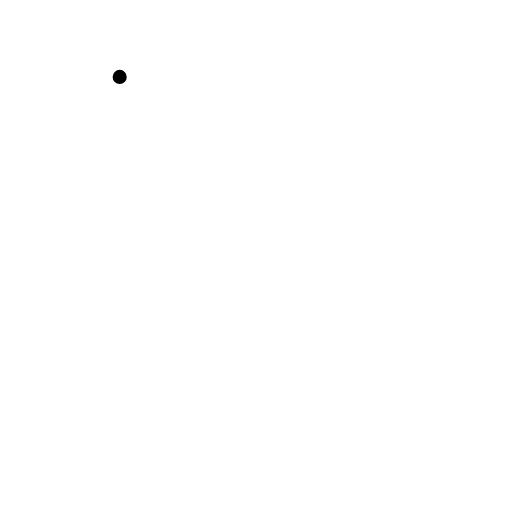
t = 0.00 s
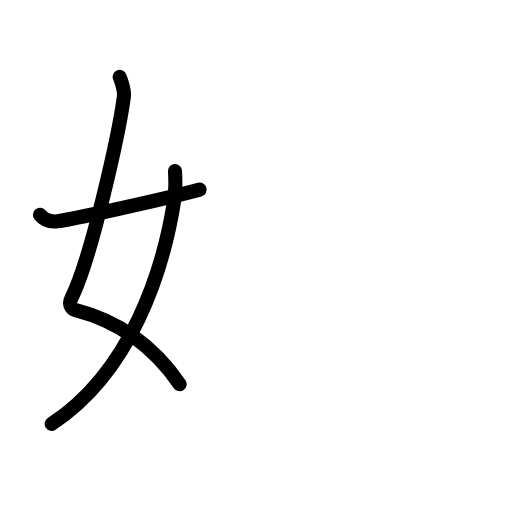
t = 2.63 s
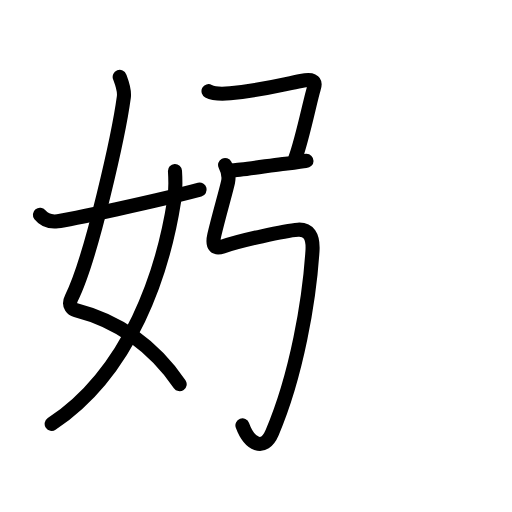
t = 5.18 s
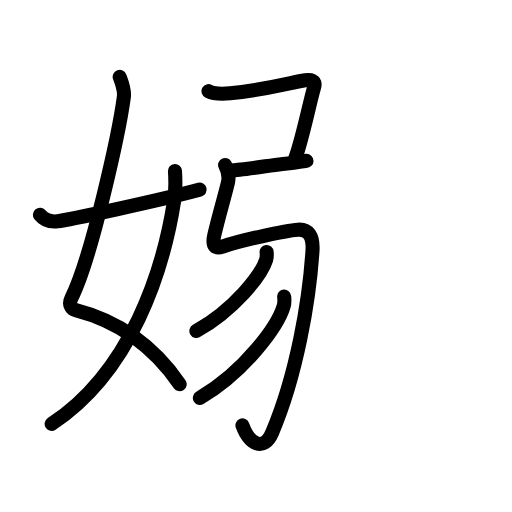
t = 7.88 s
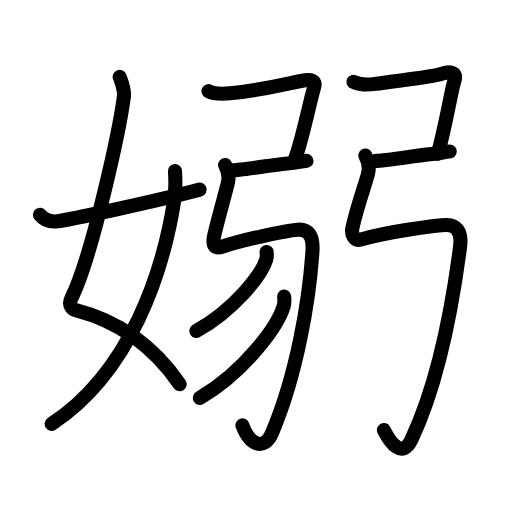
t = 10.25 s
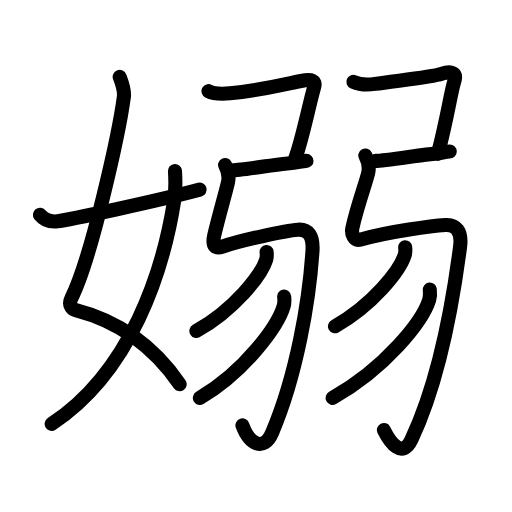
t = 13.00 s

The animated SVG that drew these frames (rendered in a browser with its animation timeline set to each time). Animation: 52 SMIL elements (animate=52); one cycle of 13.00 s.

<?xml version="1.0" encoding="UTF-8"?>
<!--
AniKanjiVG is licensed by CC-BY-SA Paul C. Sommerhoff (https://bitbucket.org/sommerhoff/anikanjivg).
AniKanjiVG uses KanjiVG which is licensed by CC-BY-SA Ulrich Apel (http://kanjivg.tagaini.net).
See also http://creativecommons.org/licenses/by-sa/3.0/
-->
<svg xmlns:kvg='http://kanjivg.tagaini.net' xmlns='http://www.w3.org/2000/svg' width='109' height='109' viewBox='0 0 109 109' style='fill:none;stroke:#000000;stroke-width:3;stroke-linecap:round;stroke-linejoin:round;' id="kvg:kanji_05acb"><g id="kvg:05acb" kvg:element="嫋"><g id="kvg:05acb-g1" kvg:element="女" kvg:variant="true" kvg:position="left" kvg:radical="general"><path id="kvg:05acb-s1" kvg:type="㇛" d="M25.48,16.37c0.39,1.04,1.08,2.74,0.89,4.24C25.38,28,19.55,54.76,15.23,63.4c-0.89,1.77,0.39,2.5,0.89,2.63C25.75,68.5,33,74.16,38.25,81.78"><animate attributeName="d" begin="0.0s" dur="0.25s" from="M25.48,16.37C25.48,16.37,25.48,16.37,25.48,16.37" to="M25.48,16.37c0.39,1.04,1.08,2.74,0.89,4.24" />
<animate attributeName="d" begin="0.25s" dur="0.25s" from="M25.48,16.37c0.39,1.04,1.08,2.74,0.89,4.24c0,0,0,0,0,0,0" to="M25.48,16.37c0.39,1.04,1.08,2.74,0.89,4.24C25.38,28,19.55,54.76,15.23,63.4" />
<animate attributeName="d" begin="0.5s" dur="0.25s" from="M25.48,16.37c0.39,1.04,1.08,2.74,0.89,4.24C25.38,28,19.55,54.76,15.23,63.4c0,0,0,0,0,0,0" to="M25.48,16.37c0.39,1.04,1.08,2.74,0.89,4.24C25.38,28,19.55,54.76,15.23,63.4c-0.89,1.77,0.39,2.5,0.89,2.63" />
<animate attributeName="d" begin="0.75s" dur="0.25s" from="M25.48,16.37c0.39,1.04,1.08,2.74,0.89,4.24C25.38,28,19.55,54.76,15.23,63.4c-0.89,1.77,0.39,2.5,0.89,2.63c0,0,0,0,0,0,0" to="M25.48,16.37c0.39,1.04,1.08,2.74,0.89,4.24C25.38,28,19.55,54.76,15.23,63.4c-0.89,1.77,0.39,2.5,0.89,2.63C25.75,68.5,33,74.16,38.25,81.78" />
</path>
<path id="kvg:05acb-s2" kvg:type="㇒" d="M37.25,36.39c0.08,1.28,0.13,4.4-0.16,6.27C34.73,57.71,27.91,79.05,11,90.25"><animate attributeName="d" begin="1.0s" dur="0.5s" from="M37.25,36.39C37.25,36.39,37.25,36.39,37.25,36.39" to="M37.25,36.39c0.08,1.28,0.13,4.4-0.16,6.27" />
<animate attributeName="d" begin="1.5s" dur="0.5s" from="M37.25,36.39c0.08,1.28,0.13,4.4-0.16,6.27c0,0,0,0,0,0,0" to="M37.25,36.39c0.08,1.28,0.13,4.4-0.16,6.27C34.73,57.71,27.91,79.05,11,90.25" />
<animate attributeName="d" begin="0s" dur="1.0s" from="M-100,-100" to="M-100,-100" />
</path>
<path id="kvg:05acb-s3" kvg:type="㇀/㇐" d="M8.5,45.72c0.75,0.94,1.75,1.62,3.75,1.39c2.15-0.24,21.34-4.35,30.25-6.73"><animate attributeName="d" begin="2.0s" dur="0.5s" from="M8.5,45.72C8.5,45.72,8.5,45.72,8.5,45.72" to="M8.5,45.72c0.75,0.94,1.75,1.62,3.75,1.39" />
<animate attributeName="d" begin="2.5s" dur="0.5s" from="M8.5,45.72c0.75,0.94,1.75,1.62,3.75,1.39c0,0,0,0,0,0,0" to="M8.5,45.72c0.75,0.94,1.75,1.62,3.75,1.39c2.15-0.24,21.34-4.35,30.25-6.73" />
<animate attributeName="d" begin="0s" dur="2.0s" from="M-100,-100" to="M-100,-100" />
</path>
</g>
<g id="kvg:05acb-g2" kvg:element="弱" kvg:variant="true" kvg:position="right"><g id="kvg:05acb-g3" kvg:element="弓" kvg:position="left"><path id="kvg:05acb-s4" kvg:type="㇕c" d="M44.39,19.41c1.11,0.59,3.52,0.55,4.6,0.45c6.63-0.61,11.1-1.86,15.08-2.62c2.2-0.42,3.36-0.26,2.72,1.68c-0.64,1.94-2.37,10.58-3.92,14.78"><animate attributeName="d" begin="3.0s" dur="0.25s" from="M44.39,19.41C44.39,19.41,44.39,19.41,44.39,19.41" to="M44.39,19.41c1.11,0.59,3.52,0.55,4.6,0.45" />
<animate attributeName="d" begin="3.25s" dur="0.25s" from="M44.39,19.41c1.11,0.59,3.52,0.55,4.6,0.45c0,0,0,0,0,0,0" to="M44.39,19.41c1.11,0.59,3.52,0.55,4.6,0.45c6.63-0.61,11.1-1.86,15.08-2.62" />
<animate attributeName="d" begin="3.5s" dur="0.25s" from="M44.39,19.41c1.11,0.59,3.52,0.55,4.6,0.45c6.63-0.61,11.1-1.86,15.08-2.62c0,0,0,0,0,0,0" to="M44.39,19.41c1.11,0.59,3.52,0.55,4.6,0.45c6.63-0.61,11.1-1.86,15.08-2.62c2.2-0.42,3.36-0.26,2.72,1.68" />
<animate attributeName="d" begin="3.75s" dur="0.25s" from="M44.39,19.41c1.11,0.59,3.52,0.55,4.6,0.45c6.63-0.61,11.1-1.86,15.08-2.62c2.2-0.42,3.36-0.26,2.72,1.68c0,0,0,0,0,0,0" to="M44.39,19.41c1.11,0.59,3.52,0.55,4.6,0.45c6.63-0.61,11.1-1.86,15.08-2.62c2.2-0.42,3.36-0.26,2.72,1.68c-0.64,1.94-2.37,10.58-3.92,14.78" />
<animate attributeName="d" begin="0s" dur="3.0s" from="M-100,-100" to="M-100,-100" />
</path>
<path id="kvg:05acb-s5" kvg:type="㇐" d="M49.5,36.25c1.75,0,11-1.5,12.25-1.5s2.5-0.5,3.5-0.5"><animate attributeName="d" begin="4.0s" dur="1.0s" from="M49.5,36.25C49.5,36.25,49.5,36.25,49.5,36.25" to="M49.5,36.25c1.75,0,11-1.5,12.25-1.5s2.5-0.5,3.5-0.5" />
<animate attributeName="d" begin="0s" dur="4.0s" from="M-100,-100" to="M-100,-100" />
</path>
<path id="kvg:05acb-s6" kvg:type="㇉" d="M47.92,35.12c0.5,0.97,0.96,2.1,0.63,3.63c-0.37,1.76-2.05,7.51-2.93,11.32c-0.6,2.59,0.35,2.91,1.83,2.41c3.54-1.22,13.25-3.41,15.97-3.58c2.21-0.14,3.32,1.28,3.1,4.6C65.83,64,63.18,79.75,57.95,92.08c-1.81,4.25-4.89,2.42-6.34-1.53"><animate attributeName="d" begin="5.0s" dur="0.14285714285714285s" from="M47.92,35.12C47.92,35.12,47.92,35.12,47.92,35.12" to="M47.92,35.12c0.5,0.97,0.96,2.1,0.63,3.63" />
<animate attributeName="d" begin="5.142857142857143s" dur="0.14285714285714285s" from="M47.92,35.12c0.5,0.97,0.96,2.1,0.63,3.63c0,0,0,0,0,0,0" to="M47.92,35.12c0.5,0.97,0.96,2.1,0.63,3.63c-0.37,1.76-2.05,7.51-2.93,11.32" />
<animate attributeName="d" begin="5.285714285714286s" dur="0.14285714285714285s" from="M47.92,35.12c0.5,0.97,0.96,2.1,0.63,3.63c-0.37,1.76-2.05,7.51-2.93,11.32c0,0,0,0,0,0,0" to="M47.92,35.12c0.5,0.97,0.96,2.1,0.63,3.63c-0.37,1.76-2.05,7.51-2.93,11.32c-0.6,2.59,0.35,2.91,1.83,2.41" />
<animate attributeName="d" begin="5.428571428571429s" dur="0.14285714285714285s" from="M47.92,35.12c0.5,0.97,0.96,2.1,0.63,3.63c-0.37,1.76-2.05,7.51-2.93,11.32c-0.6,2.59,0.35,2.91,1.83,2.41c0,0,0,0,0,0,0" to="M47.92,35.12c0.5,0.97,0.96,2.1,0.63,3.63c-0.37,1.76-2.05,7.51-2.93,11.32c-0.6,2.59,0.35,2.91,1.83,2.41c3.54-1.22,13.25-3.41,15.97-3.58" />
<animate attributeName="d" begin="5.571428571428571s" dur="0.14285714285714285s" from="M47.92,35.12c0.5,0.97,0.96,2.1,0.63,3.63c-0.37,1.76-2.05,7.51-2.93,11.32c-0.6,2.59,0.35,2.91,1.83,2.41c3.54-1.22,13.25-3.41,15.97-3.58c0,0,0,0,0,0,0" to="M47.92,35.12c0.5,0.97,0.96,2.1,0.63,3.63c-0.37,1.76-2.05,7.51-2.93,11.32c-0.6,2.59,0.35,2.91,1.83,2.41c3.54-1.22,13.25-3.41,15.97-3.58c2.21-0.14,3.32,1.28,3.1,4.6" />
<animate attributeName="d" begin="5.714285714285714s" dur="0.14285714285714285s" from="M47.92,35.12c0.5,0.97,0.96,2.1,0.63,3.63c-0.37,1.76-2.05,7.51-2.93,11.32c-0.6,2.59,0.35,2.91,1.83,2.41c3.54-1.22,13.25-3.41,15.97-3.58c2.21-0.14,3.32,1.28,3.1,4.6c0,0,0,0,0,0,0" to="M47.92,35.12c0.5,0.97,0.96,2.1,0.63,3.63c-0.37,1.76-2.05,7.51-2.93,11.32c-0.6,2.59,0.35,2.91,1.83,2.41c3.54-1.22,13.25-3.41,15.97-3.58c2.21-0.14,3.32,1.28,3.1,4.6C65.83,64,63.18,79.75,57.95,92.08" />
<animate attributeName="d" begin="5.857142857142857s" dur="0.14285714285714285s" from="M47.92,35.12c0.5,0.97,0.96,2.1,0.63,3.63c-0.37,1.76-2.05,7.51-2.93,11.32c-0.6,2.59,0.35,2.91,1.83,2.41c3.54-1.22,13.25-3.41,15.97-3.58c2.21-0.14,3.32,1.28,3.1,4.6C65.83,64,63.18,79.75,57.95,92.08c0,0,0,0,0,0,0" to="M47.92,35.12c0.5,0.97,0.96,2.1,0.63,3.63c-0.37,1.76-2.05,7.51-2.93,11.32c-0.6,2.59,0.35,2.91,1.83,2.41c3.54-1.22,13.25-3.41,15.97-3.58c2.21-0.14,3.32,1.28,3.1,4.6C65.83,64,63.18,79.75,57.95,92.08c-1.81,4.25-4.89,2.42-6.34-1.53" />
<animate attributeName="d" begin="0s" dur="5.0s" from="M-100,-100" to="M-100,-100" />
</path>
</g>
<g id="kvg:05acb-g4" kvg:position="right"><g id="kvg:05acb-g5" kvg:element="冫" kvg:variant="true"><g id="kvg:05acb-g6" kvg:position="top"><path id="kvg:05acb-s7" kvg:type="㇒" d="M56.76,53.64c0.04,0.4,0.09,1.02-0.08,1.59c-1.02,3.36-6.87,10.72-14.87,15.23"><animate attributeName="d" begin="6.0s" dur="0.5s" from="M56.76,53.64C56.76,53.64,56.76,53.64,56.76,53.64" to="M56.76,53.64c0.04,0.4,0.09,1.02-0.08,1.59" />
<animate attributeName="d" begin="6.5s" dur="0.5s" from="M56.76,53.64c0.04,0.4,0.09,1.02-0.08,1.59c0,0,0,0,0,0,0" to="M56.76,53.64c0.04,0.4,0.09,1.02-0.08,1.59c-1.02,3.36-6.87,10.72-14.87,15.23" />
<animate attributeName="d" begin="0s" dur="6.0s" from="M-100,-100" to="M-100,-100" />
</path>
</g>
<g id="kvg:05acb-g7" kvg:position="bottom"><path id="kvg:05acb-s8" kvg:type="㇒" d="M60.5,63.14c0.05,0.5,0.11,1.28-0.1,1.99c-1.22,4.21-8.24,13.93-17.85,19.58"><animate attributeName="d" begin="7.0s" dur="0.5s" from="M60.5,63.14C60.5,63.14,60.5,63.14,60.5,63.14" to="M60.5,63.14c0.05,0.5,0.11,1.28-0.1,1.99" />
<animate attributeName="d" begin="7.5s" dur="0.5s" from="M60.5,63.14c0.05,0.5,0.11,1.28-0.1,1.99c0,0,0,0,0,0,0" to="M60.5,63.14c0.05,0.5,0.11,1.28-0.1,1.99c-1.22,4.21-8.24,13.93-17.85,19.58" />
<animate attributeName="d" begin="0s" dur="7.0s" from="M-100,-100" to="M-100,-100" />
</path>
</g>
</g>
<g id="kvg:05acb-g8" kvg:element="弓"><path id="kvg:05acb-s9" kvg:type="㇕c" d="M75.23,17.41c1.82,0.84,3.53,0.62,4.6,0.45c3.81-0.61,12-1.39,14.14-2.12c2.13-0.73,3.36-0.26,2.72,1.68c-0.64,1.94-1.51,7.83-3.45,15.28"><animate attributeName="d" begin="8.0s" dur="0.25s" from="M75.23,17.41C75.23,17.41,75.23,17.41,75.23,17.41" to="M75.23,17.41c1.82,0.84,3.53,0.62,4.6,0.45" />
<animate attributeName="d" begin="8.25s" dur="0.25s" from="M75.23,17.41c1.82,0.84,3.53,0.62,4.6,0.45c0,0,0,0,0,0,0" to="M75.23,17.41c1.82,0.84,3.53,0.62,4.6,0.45c3.81-0.61,12-1.39,14.14-2.12" />
<animate attributeName="d" begin="8.5s" dur="0.25s" from="M75.23,17.41c1.82,0.84,3.53,0.62,4.6,0.45c3.81-0.61,12-1.39,14.14-2.12c0,0,0,0,0,0,0" to="M75.23,17.41c1.82,0.84,3.53,0.62,4.6,0.45c3.81-0.61,12-1.39,14.14-2.12c2.13-0.73,3.36-0.26,2.72,1.68" />
<animate attributeName="d" begin="8.75s" dur="0.25s" from="M75.23,17.41c1.82,0.84,3.53,0.62,4.6,0.45c3.81-0.61,12-1.39,14.14-2.12c2.13-0.73,3.36-0.26,2.72,1.68c0,0,0,0,0,0,0" to="M75.23,17.41c1.82,0.84,3.53,0.62,4.6,0.45c3.81-0.61,12-1.39,14.14-2.12c2.13-0.73,3.36-0.26,2.72,1.68c-0.64,1.94-1.51,7.83-3.45,15.28" />
<animate attributeName="d" begin="0s" dur="8.0s" from="M-100,-100" to="M-100,-100" />
</path>
<path id="kvg:05acb-s10" kvg:type="㇐" d="M80,34.25c1.75,0,11-1.5,12.25-1.5s2.5-0.5,3.5-0.5"><animate attributeName="d" begin="9.0s" dur="1.0s" from="M80,34.25C80,34.25,80,34.25,80,34.25" to="M80,34.25c1.75,0,11-1.5,12.25-1.5s2.5-0.5,3.5-0.5" />
<animate attributeName="d" begin="0s" dur="9.0s" from="M-100,-100" to="M-100,-100" />
</path>
<path id="kvg:05acb-s11" kvg:type="㇉" d="M77.77,33.12c0.5,0.97,0.96,2.1,0.63,3.63c-0.37,1.76-2.33,7.02-3.39,11.82c-0.26,1.19,0.33,2.83,1.83,2.41c6.09-1.72,15.29-2.91,18.01-3.08c2.21-0.14,3.53,1.3,3.1,4.6C95.88,68.5,92.63,82.9,87.6,93.58c-1.97,4.17-4.52,0.67-5.87-2.03"><animate attributeName="d" begin="10.0s" dur="0.14285714285714285s" from="M77.77,33.12C77.77,33.12,77.77,33.12,77.77,33.12" to="M77.77,33.12c0.5,0.97,0.96,2.1,0.63,3.63" />
<animate attributeName="d" begin="10.142857142857142s" dur="0.14285714285714285s" from="M77.77,33.12c0.5,0.97,0.96,2.1,0.63,3.63c0,0,0,0,0,0,0" to="M77.77,33.12c0.5,0.97,0.96,2.1,0.63,3.63c-0.37,1.76-2.33,7.02-3.39,11.82" />
<animate attributeName="d" begin="10.285714285714286s" dur="0.14285714285714285s" from="M77.77,33.12c0.5,0.97,0.96,2.1,0.63,3.63c-0.37,1.76-2.33,7.02-3.39,11.82c0,0,0,0,0,0,0" to="M77.77,33.12c0.5,0.97,0.96,2.1,0.63,3.63c-0.37,1.76-2.33,7.02-3.39,11.82c-0.26,1.19,0.33,2.83,1.83,2.41" />
<animate attributeName="d" begin="10.428571428571429s" dur="0.14285714285714285s" from="M77.77,33.12c0.5,0.97,0.96,2.1,0.63,3.63c-0.37,1.76-2.33,7.02-3.39,11.82c-0.26,1.19,0.33,2.83,1.83,2.41c0,0,0,0,0,0,0" to="M77.77,33.12c0.5,0.97,0.96,2.1,0.63,3.63c-0.37,1.76-2.33,7.02-3.39,11.82c-0.26,1.19,0.33,2.83,1.83,2.41c6.09-1.72,15.29-2.91,18.01-3.08" />
<animate attributeName="d" begin="10.571428571428571s" dur="0.14285714285714285s" from="M77.77,33.12c0.5,0.97,0.96,2.1,0.63,3.63c-0.37,1.76-2.33,7.02-3.39,11.82c-0.26,1.19,0.33,2.83,1.83,2.41c6.09-1.72,15.29-2.91,18.01-3.08c0,0,0,0,0,0,0" to="M77.77,33.12c0.5,0.97,0.96,2.1,0.63,3.63c-0.37,1.76-2.33,7.02-3.39,11.82c-0.26,1.19,0.33,2.83,1.83,2.41c6.09-1.72,15.29-2.91,18.01-3.08c2.21-0.14,3.53,1.3,3.1,4.6" />
<animate attributeName="d" begin="10.714285714285714s" dur="0.14285714285714285s" from="M77.77,33.12c0.5,0.97,0.96,2.1,0.63,3.63c-0.37,1.76-2.33,7.02-3.39,11.82c-0.26,1.19,0.33,2.83,1.83,2.41c6.09-1.72,15.29-2.91,18.01-3.08c2.21-0.14,3.53,1.3,3.1,4.6c0,0,0,0,0,0,0" to="M77.77,33.12c0.5,0.97,0.96,2.1,0.63,3.63c-0.37,1.76-2.33,7.02-3.39,11.82c-0.26,1.19,0.33,2.83,1.83,2.41c6.09-1.72,15.29-2.91,18.01-3.08c2.21-0.14,3.53,1.3,3.1,4.6C95.88,68.5,92.63,82.9,87.6,93.58" />
<animate attributeName="d" begin="10.857142857142858s" dur="0.14285714285714285s" from="M77.77,33.12c0.5,0.97,0.96,2.1,0.63,3.63c-0.37,1.76-2.33,7.02-3.39,11.82c-0.26,1.19,0.33,2.83,1.83,2.41c6.09-1.72,15.29-2.91,18.01-3.08c2.21-0.14,3.53,1.3,3.1,4.6C95.88,68.5,92.63,82.9,87.6,93.58c0,0,0,0,0,0,0" to="M77.77,33.12c0.5,0.97,0.96,2.1,0.63,3.63c-0.37,1.76-2.33,7.02-3.39,11.82c-0.26,1.19,0.33,2.83,1.83,2.41c6.09-1.72,15.29-2.91,18.01-3.08c2.21-0.14,3.53,1.3,3.1,4.6C95.88,68.5,92.63,82.9,87.6,93.58c-1.97,4.17-4.52,0.67-5.87-2.03" />
<animate attributeName="d" begin="0s" dur="10.0s" from="M-100,-100" to="M-100,-100" />
</path>
</g>
<g id="kvg:05acb-g9" kvg:element="冫" kvg:variant="true"><g id="kvg:05acb-g10" kvg:position="top"><path id="kvg:05acb-s12" kvg:type="㇒" d="M86.26,52.64c0.04,0.4,0.09,1.02-0.08,1.59c-1.02,3.36-6.87,10.72-14.87,15.23"><animate attributeName="d" begin="11.0s" dur="0.5s" from="M86.26,52.64C86.26,52.64,86.26,52.64,86.26,52.64" to="M86.26,52.64c0.04,0.4,0.09,1.02-0.08,1.59" />
<animate attributeName="d" begin="11.5s" dur="0.5s" from="M86.26,52.64c0.04,0.4,0.09,1.02-0.08,1.59c0,0,0,0,0,0,0" to="M86.26,52.64c0.04,0.4,0.09,1.02-0.08,1.59c-1.02,3.36-6.87,10.72-14.87,15.23" />
<animate attributeName="d" begin="0s" dur="11.0s" from="M-100,-100" to="M-100,-100" />
</path>
</g>
<g id="kvg:05acb-g11" kvg:position="bottom"><path id="kvg:05acb-s13" kvg:type="㇒" d="M91.5,61.64c0.06,0.54,0.12,1.4-0.12,2.18c-1.41,4.61-9.5,14.71-20.57,20.89"><animate attributeName="d" begin="12.0s" dur="0.5s" from="M91.5,61.64C91.5,61.64,91.5,61.64,91.5,61.64" to="M91.5,61.64c0.06,0.54,0.12,1.4-0.12,2.18" />
<animate attributeName="d" begin="12.5s" dur="0.5s" from="M91.5,61.64c0.06,0.54,0.12,1.4-0.12,2.18c0,0,0,0,0,0,0" to="M91.5,61.64c0.06,0.54,0.12,1.4-0.12,2.18c-1.41,4.61-9.5,14.71-20.57,20.89" />
<animate attributeName="d" begin="0s" dur="12.0s" from="M-100,-100" to="M-100,-100" />
</path>
</g>
</g>
</g>
</g>
</g>
</svg>
